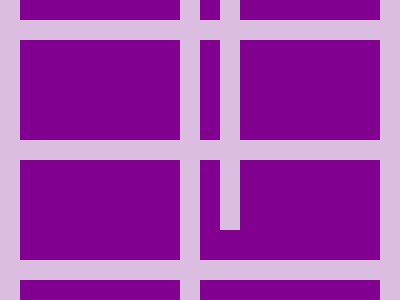

Write the HTML and CSS that draws this image.

<!-- Here added closing tags to format the code properly -->

<!-- Method 1 -->
<p></p><a></a>
<style>
	* {
		* {
			border: solid#DBBEDF;
			border-width: 0 20;
			margin: 0
		}

		background:#81008F
	}

	p,
	a {
		position: fixed;
	}

	p {
		border-width: 0 90;
		margin: 20 0;
		padding: 10 90;
		-webkit-box-reflect: below 220px
	}

	a {
		margin: 140 0;
		border-width: 0 130;
		padding: 10 50
	}
</style>


<!-- Method 2 -->

<a><a a></a></a>
<style>
	* {
		background: #81008F;
		margin: 0
	}

	a {
		position: fixed;
		background: #DBBEDF;
		color: DBBEDF;
		padding: 150 10;
		box-shadow: 380px 0
	}

	[a] {
		rotate: 90deg;
		margin: 0-10;
		box-shadow: 120px 40px, -120px 40px, 0 -400px, -120px -440px, 120px -440px
	}
</style>

<!-- Method 3 -->

<a></a>
<style>
	* {
		+* {
			border: 20px solid;
			margin: -20 0
		}

		background:#81008F;
		color:DBBEDF
	}

	a {
		position: fixed;
		padding: 10 90;
		margin: 20 90;
		box-shadow: -106q 0, -148q 127q, -191q 254q, 106q 0, 148q 127q, 191q 254q
	}
</style>
